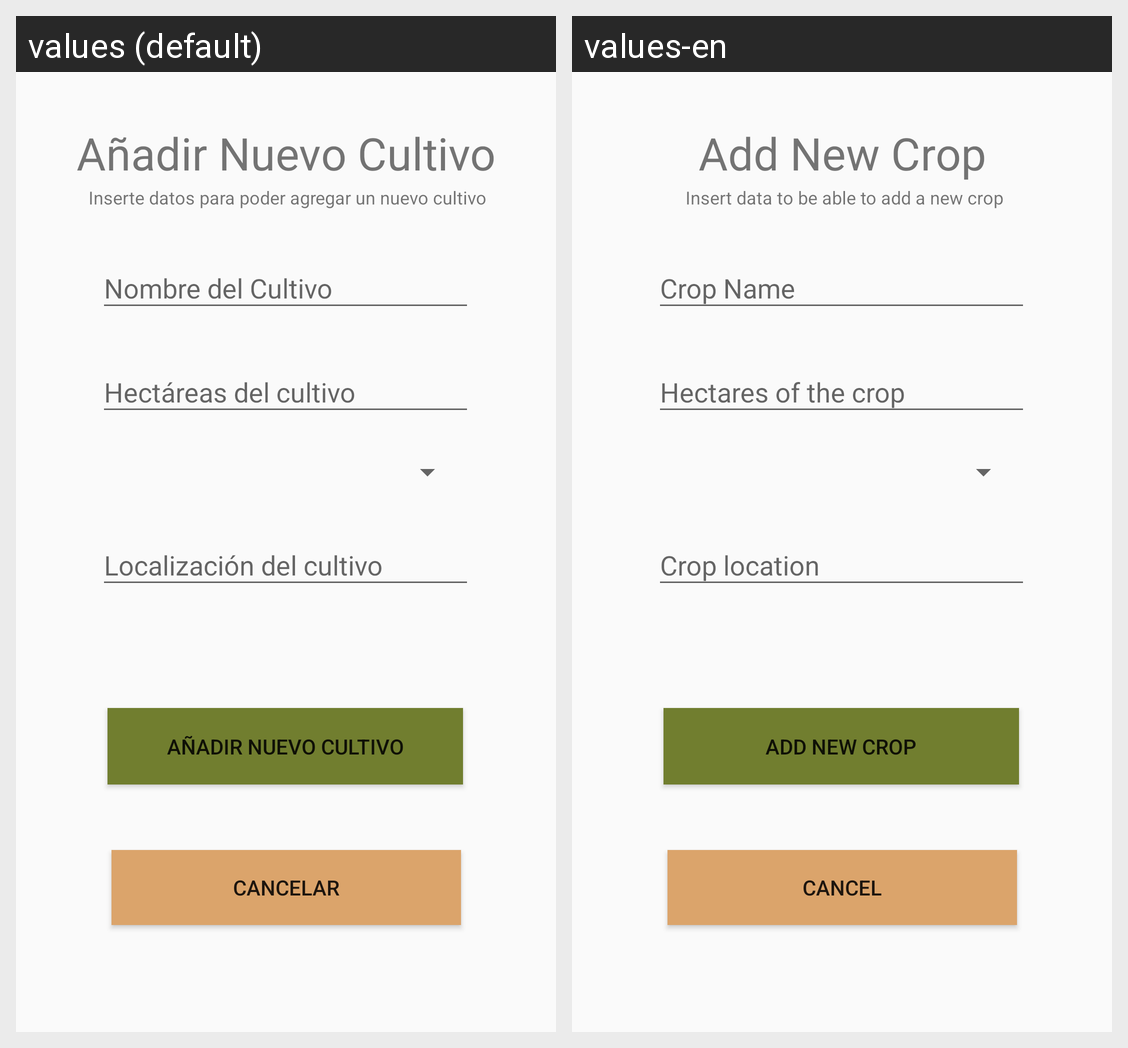

Here is an Android app screen in its default locale and in the app's own translations. Write out the translated-string differences for the strings that appear on this screen.
Android screen res/layout/activity_annadir_cultivo.xml rendered under 2 locales, left to right: values (default), values-en. Device: Nexus 5 (rendered at 1080×1920; each locale shown at half size, 540×960, under a caption strip naming it); theme AppTheme.
Strings drawn on this screen, with the default value and each locale's value (text and hints the layout hard-codes, and strings that could not be matched under every locale, appear in the picture but are not listed):

nuevo_cultivo
  values: Añadir Nuevo Cultivo
  values-en: Add New Crop

des_nuevo_cultivo
  values: Inserte datos para poder agregar un nuevo cultivo
  values-en: Insert data to be able to add a new crop

cancelar
  values: Cancelar
  values-en: Cancel
